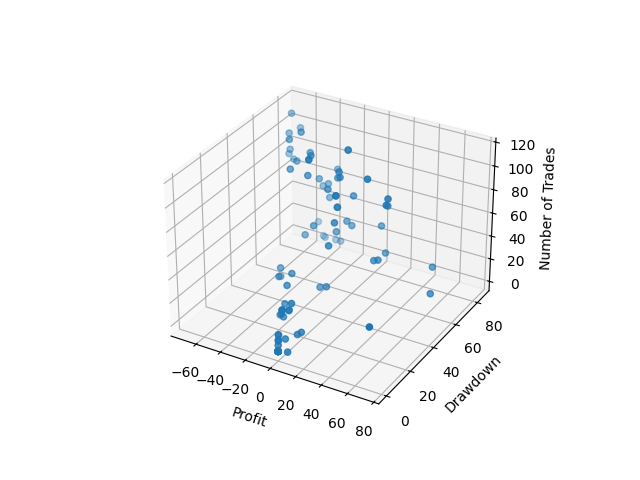

The table this chart was drawn from, first rows:
, profit, drawdown, num_trades, chromosome
0, -29.31, 54.18, 104.0, [ 0.72935073  0.47517114 -0.08808819 ...…
1, 4.625, 33.87, 24.0, [-0.42197644  0.47704456 -0.02935072 ...…
2, -1.372, 61.17, 50.0, [ 0.94744071  0.21687271  0.65424179 ...…
3, 0.0, 0.0, 0.0, [-0.34173905 -0.11675241  0.55618835 ...…
4, 0.0, 0.0, 0.0, [-0.34173905 -0.80104806 -0.66583364 ...…
5, 29.47, 47.2, 42.0, [-0.49817219 -0.86997752  0.38594139 ...…
6, -25.37, 76.64, 15.0, [ 0.76846203  0.49041547  0.58663352 ...…
7, 0.0, 0.0, 0.0, [-0.34173905 -0.80104806 -0.66583364 ...…
8, 7.515, 32.75, 61.0, [ 0.63375127 -0.53761513 -0.08803312 ...…
9, 0.0, 0.0, 0.0, [-0.34173905 -0.80104806 -0.66583364 ...…
10, -29.31, 54.18, 104.0, [ 0.72935073  0.47517114 -0.08808819 ...…
11, -49.23, 64.2, 89.0, [-0.82170208 -0.82834807  0.58952536 ...…
12, -15.88, 64.27, 84.0, [-0.53611864 -0.84135998  0.38594139 ...…
13, 26.96, 61.46, 75.0, [ 0.63628993 -0.80228847 -0.08820536 ...…
14, -9.01, 9.01, 2.0, [-0.1681168   0.66889438  0.1272162  ...…
15, -5.165, 5.165, 2.0, [-0.34173905 -0.80104806 -0.66583364 ...…
16, -3.054, 6.399, 28.0, [-0.80526333  0.67376766  0.11667811 ...…
17, 0.2172, 46.1, 89.0, [-0.34173905  0.5292929  -0.03658777 ...…
18, -41.56, 78.2, 58.0, [-0.80081883  0.59585022  0.12151871 ...…
19, -29.99, 79.91, 72.0, [ 0.94159088  0.21040877 -0.56131066 ...…
20, 5.027, 10.14, 6.0, [-0.81568239 -0.80104806 -0.06449204 ...…
21, 0.0, 0.0, 0.0, [ 0.89821132  0.26490533  0.65236368 ...…
22, -30.03, 77.7, 21.0, [ 0.94744071  0.21687271  0.65424179 ...…
23, -20.43, 48.89, 55.0, [ 0.68266065  0.23901824  0.00425    ...…
24, 0.0, 0.0, 0.0, [-0.86431689  0.53371439 -0.08145825 ...…
25, -42.85, 81.11, 9.0, [-0.85136577 -0.04420807 -0.05823569 ...…
26, -64.61, 73.78, 87.0, [-0.16812103 -0.77536316  0.00805935 ...…
27, -5.769, 5.769, 2.0, [-0.81568239  0.71467802 -0.06449204 ...…
28, -32.08, 73.02, 67.0, [ 0.68326223 -0.78115799  0.81953977 ...…
29, -17.18, 27.97, 34.0, [-0.80684356  0.26540664  0.78384906 ...…
30, -16.65, 21.68, 14.0, [-0.84445042 -0.80104806  0.77300512 ...…
31, -34.48, 35.82, 26.0, [ 0.94159088  0.25626293 -0.56131066 ...…
32, -32.61, 32.61, 22.0, [-0.34173905 -0.78421625  0.62525667 ...…
33, 0.0, 0.0, 0.0, [ 0.79264134  0.15512523  0.77702312 ...…
34, -13.64, 70.61, 103.0, [-0.80540498  0.26540664 -0.09192202 ...…
35, -30.03, 77.7, 21.0, [ 0.94744071  0.21687271  0.65424179 ...…
36, -70.13, 80.66, 111.0, [-0.32147405  0.47704456  0.12816776 ...…
37, 0.0, 0.0, 0.0, [-0.42197644 -0.81846469 -0.02935072 ...…
38, -31.66, 53.08, 40.0, [ 0.92318882  0.26669982 -0.65302635 ...…
39, -3.533, 36.93, 18.0, [ 0.94744071  0.3082596  -0.00538093 ...…
40, -70.22, 78.27, 78.0, [-0.34173905  0.52338833 -0.03658777 ...…
41, -0.307, 11.02, 30.0, [ 0.06257655 -0.80887168  0.12577657 ...…
42, 64.77, 6.031, 37.0, [-0.79995462 -0.70220527  0.12151871 ...…
43, 0.0, 0.0, 0.0, [-0.49817219 -0.99888601  0.38594139 ...…
44, 0.0, 0.0, 0.0, [-0.49817219 -0.99888601  0.38594139 ...…
45, 0.0, 0.0, 0.0, [-0.86431689  0.53371439 -0.08145825 ...…
46, -44.28, 81.11, 10.0, [-0.85136577 -0.04420807 -0.05823569 ...…
47, 0.0, 0.0, 0.0, [ 0.79264134  0.15512523  0.77702312 ...…
48, -6.716, 54.55, 70.0, [ 0.89853211  0.26113634  0.8217337  ...…
49, -34.41, 67.78, 75.0, [-0.50412937  0.47517114 -0.08808819 ...…
50, -13.64, 70.61, 103.0, [-0.80540498  0.26540664 -0.09192202 ...…
51, 7.543, 0.0, 2.0, [-0.80526333  0.67376766  0.11667811 ...…
52, -29.99, 79.91, 72.0, [ 0.94159088  0.21040877 -0.56131066 ...…
53, -31.12, 79.91, 74.0, [ 0.94159088  0.21040877 -0.56131066 ...…
54, -28.68, 70.64, 58.0, [ 0.94744071 -0.75500587 -0.00538093 ...…
55, -0.7293, 6.343, 4.0, [ 0.94159088  0.29177136 -0.56131066 ...…
56, -37.65, 78.22, 56.0, [-0.80081883  0.59585022  0.12151871 ...…
57, 29.13, 41.59, 115.0, [ 0.90456672  0.26113634 -0.11134443 ...…
58, 73.27, 47.93, 27.0, [ 0.94744071 -0.79069072  0.11741343 ...…
59, -52.16, 61.18, 109.0, [ 0.76846203  0.48521347 -0.60110585 ...…
... 40 more rows
